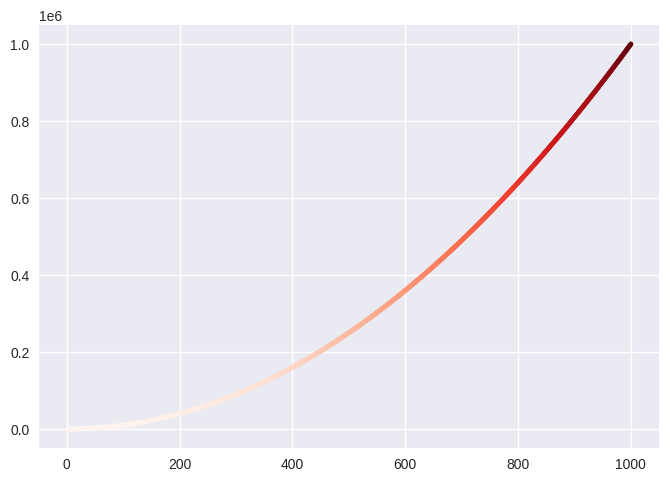

The script that saved this image:
import matplotlib.pyplot as plt

x_values = list(range(1,1001))
y_values = [x**2 for x in x_values]

plt.style.use("seaborn-v0_8")

fig,ax = plt.subplots()

# We can set gradient coloring based on value. We pass the y_values as the lookup table. The higher the value the more intense the color.
ax.scatter(x_values, y_values, c=y_values, cmap=plt.cm.Reds, s=10)

plt.show()